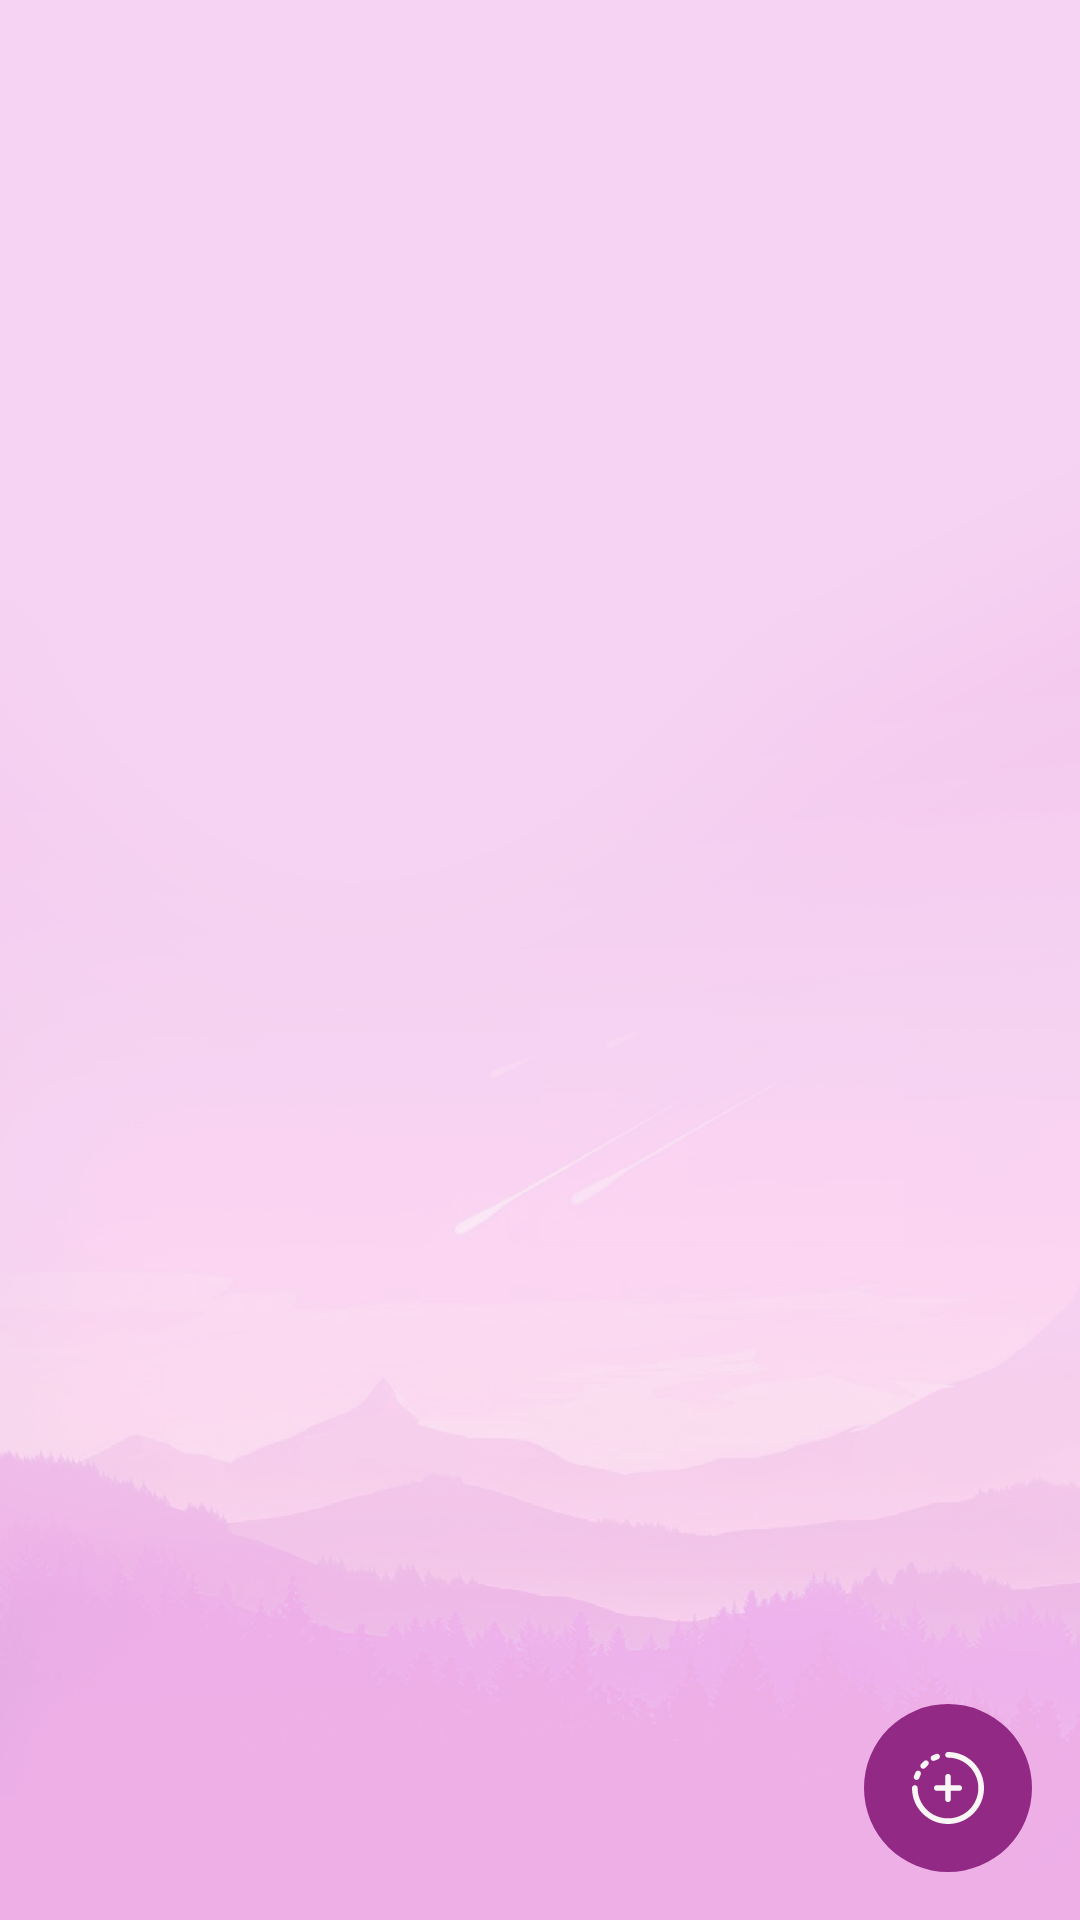

Write the Android layout XML for this screen, with the resource values it uses.
<!-- AndroidManifest.xml: application theme Theme.Tasks -->
<!-- res/layout/section_preferences.xml -->
<?xml version="1.0" encoding="utf-8"?>
<androidx.coordinatorlayout.widget.CoordinatorLayout xmlns:android="http://schemas.android.com/apk/res/android"
    xmlns:app="http://schemas.android.com/apk/res-auto"
    xmlns:tools="http://schemas.android.com/tools"
    android:id="@+id/section_preferences_root"
    android:layout_width="match_parent"
    android:layout_height="match_parent"
    android:background="@drawable/background_main_new"
    android:elevation="@dimen/common_dialog_elevation_constraint"
    android:scrollbars="none"
    tools:context=".presentation.screens.main.AllTasksFragment">

    <androidx.constraintlayout.widget.ConstraintLayout
        android:id="@+id/section_preferences_constraintLayout"
        android:layout_width="match_parent"
        android:layout_height="match_parent">

        <androidx.recyclerview.widget.RecyclerView
            android:id="@+id/section_preferences_recycler_view"
            android:layout_width="@dimen/common_zero_width_height_constraint"
            android:layout_height="@dimen/common_zero_width_height_constraint"
            android:layout_marginStart="8dp"
            android:layout_marginTop="8dp"
            android:layout_marginEnd="8dp"
            app:layout_anchorGravity="center"
            app:layout_constraintBottom_toBottomOf="parent"
            app:layout_constraintEnd_toEndOf="parent"
            app:layout_constraintStart_toStartOf="parent"
            app:layout_constraintTop_toTopOf="parent"
            tools:itemCount="10"
            tools:listitem="@layout/section_item_preferences" />

        <ImageView
            android:id="@+id/section_preferences_welcome_icon"
            android:layout_width="@dimen/icon_welcome_empty_width_all_tasks"
            android:layout_height="@dimen/icon_welcome_empty_height_all_tasks"
            android:contentDescription="@string/description_notes_are_absent"
            android:src="@drawable/auth_main"
            android:visibility="invisible"
            app:layout_constraintBottom_toBottomOf="parent"
            app:layout_constraintEnd_toEndOf="parent"
            app:layout_constraintStart_toStartOf="parent"
            app:layout_constraintTop_toTopOf="parent"
            app:layout_constraintVertical_bias="0.22"
            app:tint="@color/white"
            tools:visibility="visible" />

        <TextView
            android:id="@+id/section_preferences_text_welcome"
            android:layout_width="wrap_content"
            android:layout_height="wrap_content"
            android:layout_marginTop="8dp"
            android:text="Sections are absent"
            android:textColor="@color/white"
            android:textSize="@dimen/text_size_welcome_all_tasks"
            android:visibility="invisible"
            app:layout_constraintEnd_toEndOf="@+id/section_preferences_welcome_icon"
            app:layout_constraintStart_toStartOf="@+id/section_preferences_welcome_icon"
            app:layout_constraintTop_toBottomOf="@+id/section_preferences_welcome_icon"
            tools:visibility="visible" />

    </androidx.constraintlayout.widget.ConstraintLayout>

    <com.google.android.material.floatingactionbutton.FloatingActionButton
        android:id="@+id/fab"
        style="@style/FloatBtn"
        android:layout_width="wrap_content"
        android:layout_height="wrap_content"
        android:layout_gravity="end|bottom"
        android:layout_margin="16dp"
        android:contentDescription="@string/description_add_button"
        android:isScrollContainer="false"
        app:borderWidth="@dimen/float_button_border_width_all_tasks"
        app:elevation="@dimen/float_button_border_elevation_all_tasks"
        app:fabSize="normal"
        app:srcCompat="@drawable/float_plus_button"
        app:useCompatPadding="false" />

</androidx.coordinatorlayout.widget.CoordinatorLayout>
<!-- res/layout/section_item_preferences.xml (included above) -->
<androidx.constraintlayout.widget.ConstraintLayout xmlns:android="http://schemas.android.com/apk/res/android"
    xmlns:app="http://schemas.android.com/apk/res-auto"
    xmlns:tools="http://schemas.android.com/tools"
    android:id="@+id/section_root"
    android:layout_width="match_parent"
    android:layout_height="wrap_content"
    android:layout_marginHorizontal="4dp"
    android:layout_marginVertical="4dp"
    android:background="@drawable/section_background"
    android:paddingVertical="4dp">

    <TextView
        android:id="@+id/section_title"
        android:layout_width="0dp"
        android:layout_height="wrap_content"
        android:layout_marginStart="8dp"
        android:layout_marginEnd="16dp"
        android:textAllCaps="true"
        android:textColor="@color/gray"
        android:textSize="14sp"
        android:textStyle="bold"
        android:visibility="visible"
        app:layout_constraintBottom_toBottomOf="@+id/section_circle"
        app:layout_constraintEnd_toStartOf="@+id/section_choose_password"
        app:layout_constraintStart_toEndOf="@+id/section_circle"
        app:layout_constraintTop_toTopOf="@+id/section_circle"
        tools:text="Домашние дела" />

    <ImageView
        android:id="@+id/section_circle"
        android:layout_width="35dp"
        android:layout_height="35dp"
        android:layout_marginStart="4dp"
        android:background="@drawable/ic_circle_day_unselected"
        app:layout_constraintBottom_toBottomOf="parent"
        app:layout_constraintStart_toStartOf="parent"
        app:layout_constraintTop_toTopOf="parent" />

    <ImageView
        android:id="@+id/section_icon"
        android:layout_width="27dp"
        android:layout_height="19dp"
        android:layout_marginStart="8dp"
        android:layout_marginTop="8dp"
        android:layout_marginEnd="8dp"
        android:layout_marginBottom="8dp"
        android:alpha="@dimen/small_icon_opacity_size_item"
        app:layout_constraintBottom_toBottomOf="@+id/section_circle"
        app:layout_constraintEnd_toEndOf="@+id/section_circle"
        app:layout_constraintStart_toStartOf="@+id/section_circle"
        app:layout_constraintTop_toTopOf="parent"
        app:srcCompat="@drawable/ic_food" />

    <ImageView
        android:id="@+id/section_important"
        android:layout_width="4dp"
        android:layout_height="4dp"
        android:layout_marginBottom="4dp"
        android:src="@drawable/ic_circle_that_day"
        android:visibility="invisible"
        app:layout_constraintBottom_toBottomOf="parent"
        app:layout_constraintEnd_toEndOf="@+id/section_circle"
        app:layout_constraintStart_toStartOf="@+id/section_circle"
        tools:visibility="visible" />

    <ImageView
        android:id="@+id/section_update"
        android:layout_width="wrap_content"
        android:layout_height="wrap_content"
        android:layout_marginEnd="16dp"
        app:layout_constraintBottom_toBottomOf="@+id/section_circle"
        app:layout_constraintEnd_toEndOf="parent"
        app:layout_constraintTop_toTopOf="@+id/section_circle"
        app:srcCompat="@drawable/ic_pencil_edit" />

    <ImageView
        android:id="@+id/section_delete"
        android:layout_width="wrap_content"
        android:layout_height="wrap_content"
        android:layout_marginEnd="24dp"
        app:layout_constraintBottom_toBottomOf="@+id/section_update"
        app:layout_constraintEnd_toStartOf="@+id/section_update"
        app:layout_constraintTop_toTopOf="@+id/section_update"
        app:srcCompat="@drawable/ic_trash_delete" />

    <ImageView
        android:id="@+id/section_choose_password"
        android:layout_width="25dp"
        android:layout_height="0dp"
        android:layout_marginEnd="16dp"
        app:layout_constraintBottom_toBottomOf="parent"
        app:layout_constraintDimensionRatio="h,1:1"
        app:layout_constraintEnd_toStartOf="@+id/section_delete"
        app:layout_constraintTop_toTopOf="parent"
        app:srcCompat="@drawable/ic_lock" />

</androidx.constraintlayout.widget.ConstraintLayout>
<!-- resources referenced by this layout -->
<resources>
  <color name="gray">#595959</color>
  <color name="white">#FAF6F6</color>
  <dimen name="common_dialog_elevation_constraint">0dp</dimen>
  <dimen name="common_zero_width_height_constraint">0dp</dimen>
  <dimen name="float_button_border_elevation_all_tasks">0dp</dimen>
  <dimen name="float_button_border_width_all_tasks">0dp</dimen>
  <dimen name="icon_welcome_empty_height_all_tasks">182dp</dimen>
  <dimen name="icon_welcome_empty_width_all_tasks">170dp</dimen>
  <dimen name="small_icon_opacity_size_item">0.72</dimen>
  <dimen name="text_size_welcome_all_tasks">22sp</dimen>
  <!-- drawable ic_circle_day_unselected (drawable) -->
  <?xml version="1.0" encoding="utf-8"?>
  <shape
      xmlns:android="http://schemas.android.com/apk/res/android"
      android:shape="oval">
  
      <stroke android:color="@color/main_light" android:width="1dp" />
  
      <solid
          android:color="@color/main_light_extra" />
  </shape>
  <!-- drawable ic_circle_that_day (drawable) -->
  <?xml version="1.0" encoding="utf-8"?>
  <shape
      xmlns:android="http://schemas.android.com/apk/res/android"
      android:shape="oval">
  
      <stroke android:color="@color/main_light" android:width="2dp" />
  
      <solid
          android:color="@color/main" />
  
      <size
          android:width="120dp"
          android:height="120dp" />
  </shape>
  <!-- drawable ic_lock (drawable) -->
  <vector xmlns:android="http://schemas.android.com/apk/res/android"
      android:width="16dp"
      android:height="12dp"
      android:viewportWidth="16"
      android:viewportHeight="16">
    <path
        android:pathData="M8,1a2,2 0,0 1,2 2v4L6,7L6,3a2,2 0,0 1,2 -2zM11,7L11,3a3,3 0,0 0,-6 0v4a2,2 0,0 0,-2 2v5a2,2 0,0 0,2 2h6a2,2 0,0 0,2 -2L13,9a2,2 0,0 0,-2 -2z"
        android:fillColor="@color/rose"/>
  </vector>
  <!-- drawable section_background (drawable) -->
  <?xml version="1.0" encoding="utf-8"?>
  <layer-list xmlns:android="http://schemas.android.com/apk/res/android">
  
      <item>
          <shape android:shape="rectangle">
              <stroke android:width="1dp" android:color="@color/main_light" />
              <corners android:radius="12dp" />
          </shape>
      </item>
  
  </layer-list>
  <string name="description_add_button">Add button</string>
  <string name="description_notes_are_absent">notes are absent</string>
  <style name="FloatBtn">
          <item name="backgroundTint">@color/main</item>
          <item name="rippleColor">@color/white</item>
      </style>
  <style name="Theme.Tasks" parent="Theme.MaterialComponents.DayNight.NoActionBar">
          <item name="colorPrimary">@color/main</item>
          <item name="colorOnSecondary">@color/white</item>
          <item name="android:statusBarColor">@color/main_light_extra</item>
          <item name="colorOnSurface">@color/main</item>
          <item name="android:textColor">@color/main</item>
  
          <item name="radioButtonStyle">@style/Widget.App.RadioButton</item>
          <item name="snackbarStyle">@style/MySnackBarStyle</item>
          <item name="buttonBarPositiveButtonStyle">@style/PositiveButtonStyle</item>
      </style>
  <color name="main_light">#D9E4A6DE</color>
  <color name="main_light_extra">#f6d3f2</color>
  <color name="main">#922A85</color>
  <color name="rose">#A2579A</color>
  <style name="Widget.App.RadioButton" parent="Widget.MaterialComponents.CompoundButton.RadioButton">
          <item name="materialThemeOverlay">@style/ThemeOverlay.App.RadioButton</item>
      </style>
  <style name="MySnackBarStyle" parent="Widget.MaterialComponents.Snackbar">
          <item name="android:backgroundTint">@color/main_light_extra</item>
      </style>
  <style name="PositiveButtonStyle" parent="Widget.MaterialComponents.Button.TextButton.Dialog">
          <item name="android:textColor">@color/main</item>
      </style>
  <style name="ThemeOverlay.App.RadioButton" parent="Widget.MaterialComponents.CompoundButton.RadioButton">
          <item name="colorControlActivated">@color/main_light</item>
          <item name="colorOnSurface">@color/main_light</item>
      </style>
</resources>
